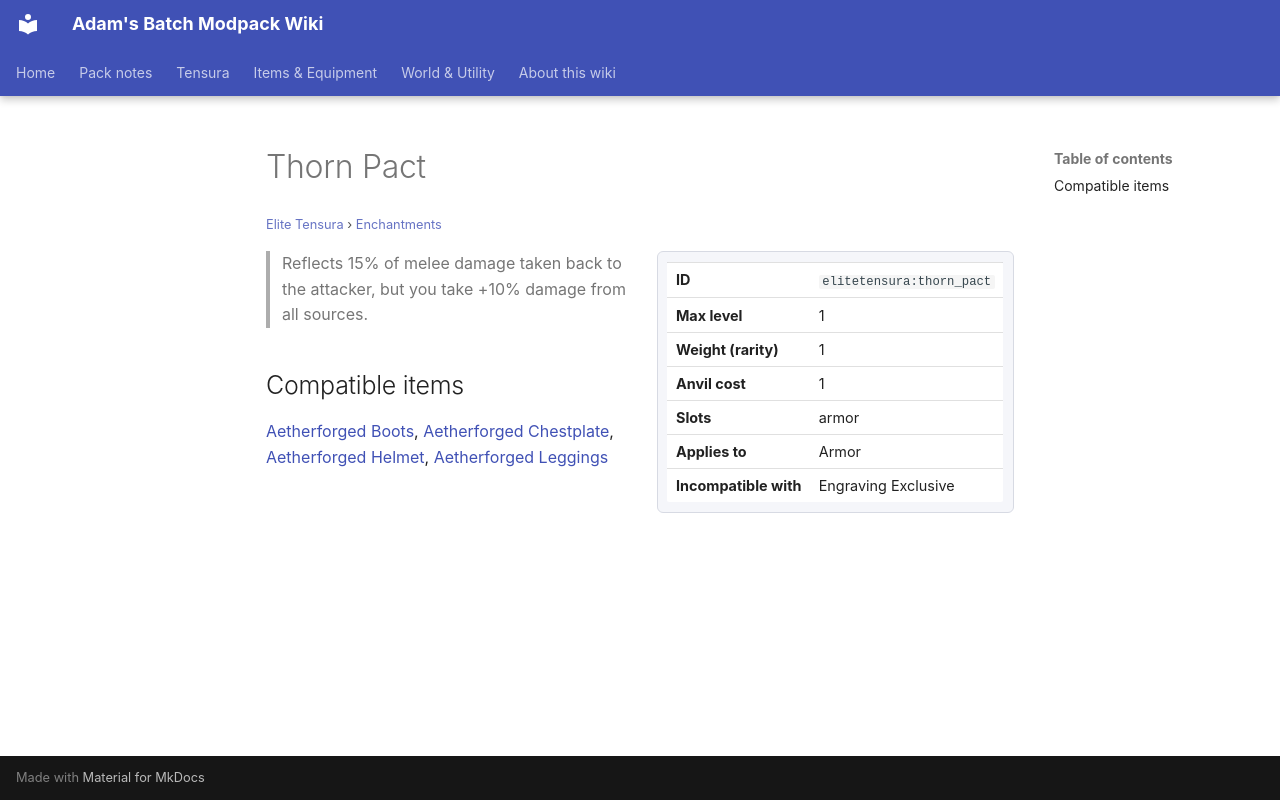

repository: Proteus-Nell/Adams-Batch-MC-Modpack-Wiki · page: elite-tensura/enchantments/thorn-pact/index.html · generator: mkdocs

# Thorn Pact

<small>[Elite Tensura](../index.md) &rsaquo; [Enchantments](index.md)</small>

<div class="infobox" markdown>

| | |
|---|---|
| **ID** | `elitetensura:thorn_pact` |
| **Max level** | 1 |
| **Weight (rarity)** | 1 |
| **Anvil cost** | 1 |
| **Slots** | armor |
| **Applies to** | Armor |
| **Incompatible with** | Engraving Exclusive |

</div>

> Reflects 15% of melee damage taken back to the attacker, but you take +10% damage from all sources.

## Compatible items

[Aetherforged Boots](../items/armor/aetherforged-boots.md), [Aetherforged Chestplate](../items/armor/aetherforged-chestplate.md), [Aetherforged Helmet](../items/armor/aetherforged-helmet.md), [Aetherforged Leggings](../items/armor/aetherforged-leggings.md)
